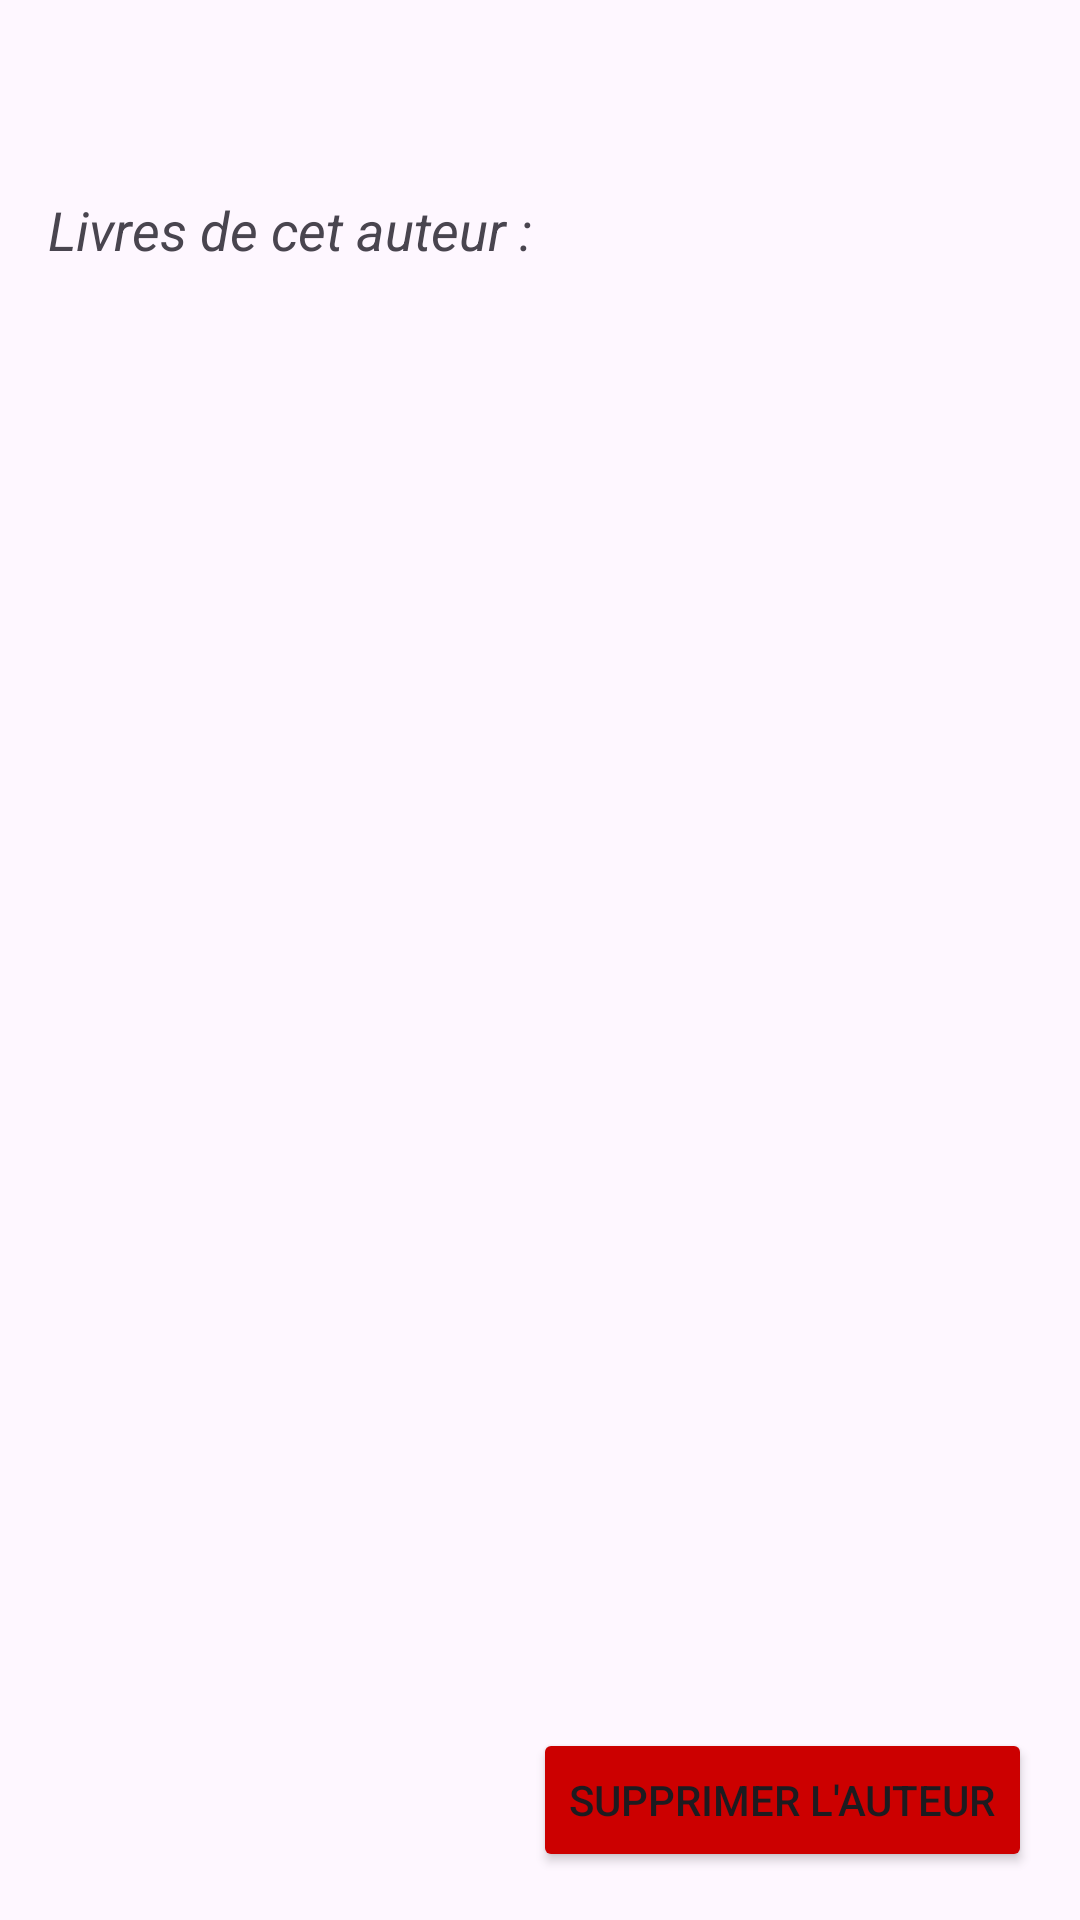

This screen was rendered from an Android layout file. Write that file and the resources it references.
<!-- AndroidManifest.xml: application theme Theme.P42AndroidBooksClient -->
<!-- res/layout/fragment_author_detail.xml -->
<?xml version="1.0" encoding="utf-8"?>
<androidx.constraintlayout.widget.ConstraintLayout xmlns:android="http://schemas.android.com/apk/res/android"
    xmlns:tools="http://schemas.android.com/tools"
    xmlns:app="http://schemas.android.com/apk/res-auto"
    android:layout_width="match_parent"
    android:layout_height="match_parent"
    android:padding="16dp"
    tools:context=".AuthorDetailFragment">

    <TextView
        android:id="@+id/txtDetailAuthorName"
        android:layout_width="0dp"
        android:layout_height="wrap_content"
        android:textSize="24sp"
        android:textStyle="bold"
        app:layout_constraintTop_toTopOf="parent"
        app:layout_constraintStart_toStartOf="parent"
        app:layout_constraintEnd_toEndOf="parent" />

    <TextView
        android:id="@+id/txtAuthorBooksLabel"
        android:layout_width="0dp"
        android:layout_height="wrap_content"
        android:layout_marginTop="16dp"
        android:text="Livres de cet auteur :"
        android:textSize="18sp"
        android:textStyle="italic"
        app:layout_constraintTop_toBottomOf="@id/txtDetailAuthorName"
        app:layout_constraintStart_toStartOf="parent"
        app:layout_constraintEnd_toEndOf="parent" />

    <androidx.recyclerview.widget.RecyclerView
        android:id="@+id/recyclerAuthorBooks"
        android:layout_width="0dp"
        android:layout_height="0dp"
        android:layout_marginTop="8dp"
        android:layout_marginBottom="16dp"
        app:layout_constraintTop_toBottomOf="@id/txtAuthorBooksLabel"
        app:layout_constraintBottom_toTopOf="@id/btnDeleteAuthor"
        app:layout_constraintStart_toStartOf="parent"
        app:layout_constraintEnd_toEndOf="parent" />

    <Button
        android:id="@+id/btnDeleteAuthor"
        android:layout_width="wrap_content"
        android:layout_height="wrap_content"
        android:text="Supprimer l'auteur"
        android:backgroundTint="@android:color/holo_red_dark"
        app:layout_constraintBottom_toBottomOf="parent"
        app:layout_constraintEnd_toEndOf="parent" />

</androidx.constraintlayout.widget.ConstraintLayout>
<!-- resources referenced by this layout -->
<resources>
  <style name="Theme.P42AndroidBooksClient" parent="Base.Theme.P42AndroidBooksClient" />
  <style name="Base.Theme.P42AndroidBooksClient" parent="Theme.Material3.DayNight.NoActionBar">
          
          
      </style>
</resources>
